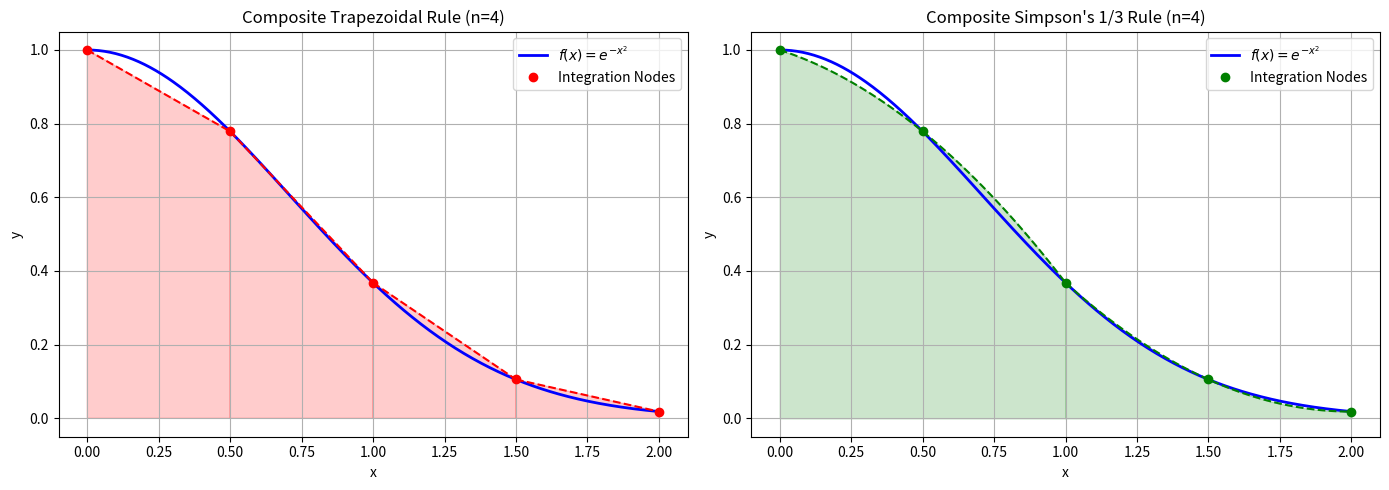

Source code (Python):
import numpy as np
import matplotlib.pyplot as plt

# Define the integrand function f(x) = exp(-x^2)
f = lambda x: np.exp(-x**2)

# Define integration interval [a, b] and number of subintervals (n = 4)
a, b = 0, 2
n = 4
h = (b - a) / n  # Calculate the step size (h = 0.5)

# Generate the n+1 discrete integration nodes and evaluate f(x) at these nodes
x_nodes = np.linspace(a, b, n + 1)
y_nodes = f(x_nodes)

# Generate a fine grid of 400 points to plot the continuous target function smoothly
x_dense = np.linspace(a, b, 400)
y_dense = f(x_dense)

# Create a figure with 2 subplots side by side
fig, axes = plt.subplots(1, 2, figsize=(14, 5))

# --- i. Composite Trapezoidal Rule Plot ---
# Plot the exact continuous curve of f(x)
axes[0].plot(x_dense, y_dense, 'b-', label=r'$f(x) = e^{-x^2}$', lw=2)

# Loop through each subinterval to construct and shade the linear trapezoids
for i in range(n):
    # Coordinates defining the 4 vertices of each trapezoid
    xs = [x_nodes[i], x_nodes[i], x_nodes[i+1], x_nodes[i+1]]
    ys = [0, y_nodes[i], y_nodes[i+1], 0]
    
    # Fill the region under the trapezoid with a semi-transparent red color
    axes[0].fill(xs, ys, edgecolor='red', facecolor='red', alpha=0.2)
    
    # Draw the straight line segment connecting (x_i, y_i) to (x_{i+1}, y_{i+1})
    axes[0].plot([x_nodes[i], x_nodes[i+1]], [y_nodes[i], y_nodes[i+1]], 'r--', lw=1.5)

# Mark the discrete evaluation nodes with red circles
axes[0].plot(x_nodes, y_nodes, 'ro', label='Integration Nodes')
axes[0].set_title('Composite Trapezoidal Rule (n=4)')
axes[0].set_xlabel('x')
axes[0].set_ylabel('y')
axes[0].grid(True)
axes[0].legend()

# --- ii. Composite Simpson's 1/3 Rule Plot ---
# Plot the exact continuous curve of f(x)
axes[1].plot(x_dense, y_dense, 'b-', label=r'$f(x) = e^{-x^2}$', lw=2)

# Simpson's rule connects pairs of subintervals (3 consecutive nodes) using a quadratic parabola
for i in range(0, n, 2):
    # Extract 3 consecutive nodes: x_i, x_{i+1}, x_{i+2}
    x_sub = x_nodes[i:i+3]
    y_sub = y_nodes[i:i+3]
    
    # Fit a second-degree polynomial (parabola) through these 3 points
    poly = np.polyfit(x_sub, y_sub, 2)
    
    # Generate points across the pair of subintervals to plot the parabolic arc
    x_p = np.linspace(x_sub[0], x_sub[2], 100)
    y_p = np.polyval(poly, x_p)
    
    # Fill the region under the parabolic approximation with green shading
    axes[1].fill_between(x_p, 0, y_p, edgecolor='green', facecolor='green', alpha=0.2)
    
    # Draw the approximating parabolic curve
    axes[1].plot(x_p, y_p, 'g--', lw=1.5)

# Mark the discrete evaluation nodes with green circles
axes[1].plot(x_nodes, y_nodes, 'go', label='Integration Nodes')
axes[1].set_title("Composite Simpson's 1/3 Rule (n=4)")
axes[1].set_xlabel('x')
axes[1].set_ylabel('y')
axes[1].grid(True)
axes[1].legend()

# Adjust layout spacing and display the final plots
plt.tight_layout()
plt.show()
